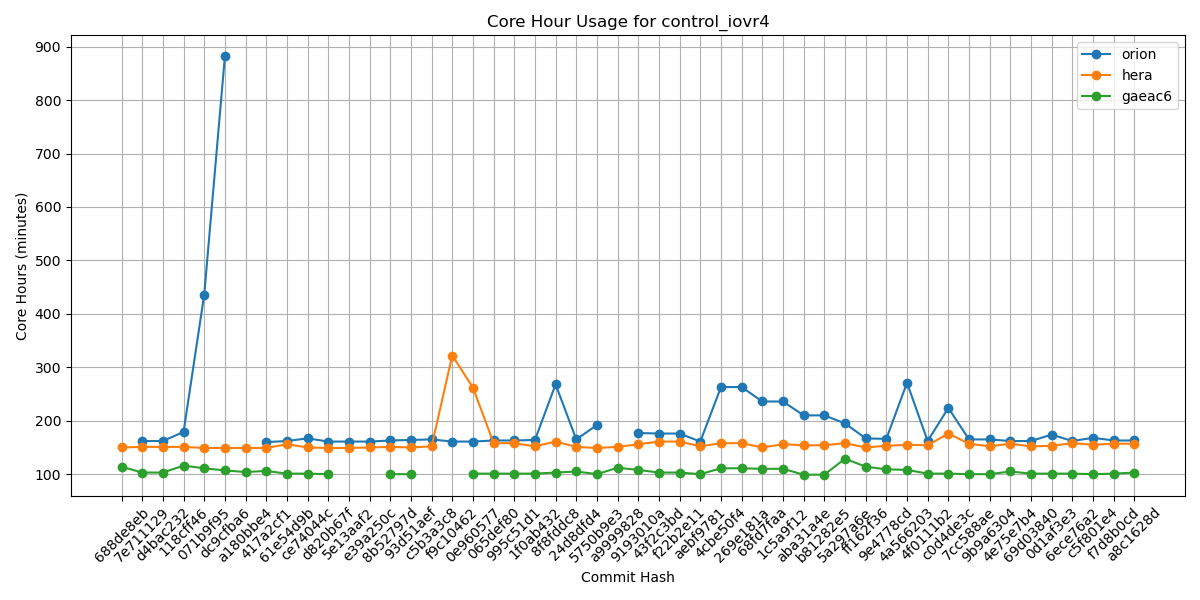

The data file committed next to this chart (first rows):
Hash, orion, hera, gaeac6
688de8eb, , 150, 114
7e711129, 162, 151, 103
d4bac232, 162, 151, 103
118cff46, 179, 151, 116
071b9f95, 436, 149, 111
dc9cfba6, 882, 149, 107
a180bbe4, , 149, 104
417a2cf1, 160, 149, 106
61e54d9b, 162, 156, 101
ce74044c, 167, 150, 101
d820b67f, 161, 149, 100
5e13aaf2, 161, 149, 
e39a250c, 161, 150, 
8b52797d, 163, 151, 100
93d51aef, 164, 150, 100
c5b3a3c8, 165, 152, 
f9c10462, 161, 322, 
0e960577, 161, 262, 101
065def80, 163, 158, 101
995c51d1, 163, 158, 101
1f0ab432, 164, 152, 101
8f8fddc8, 268, 161, 103
24d8dfd4, 165, 151, 105
5750b9e3, 192, 149, 100
a9999828, , 151, 112
9193010a, 177, 156, 108
43f2c3bd, 176, 161, 103
f22b2e11, 176, 161, 103
aebf9781, 161, 152, 100
4cbe50f4, 263, 158, 111
269e181a, 263, 158, 111
68fd7faa, 236, 150, 110
1c5a9f12, 236, 156, 110
aba31a4e, 210, 154, 99
b81282e5, 210, 154, 99
5a297a6e, 195, 158, 129
ff162f36, 167, 150, 114
9e4778cd, 166, 153, 109
4a566203, 271, 155, 108
4f0111b2, 162, 154, 101
c0d4de3c, 224, 176, 101
7cc588ae, 165, 157, 100
9b9a6304, 165, 152, 100
4e75e7b4, 162, 157, 105
69d03840, 162, 152, 101
0d1af3e3, 174, 153, 101
6ece76a2, 162, 158, 101
c5f801e4, 168, 155, 100
f7d8b0cd, 163, 157, 101
a8c1628d, 163, 157, 103
